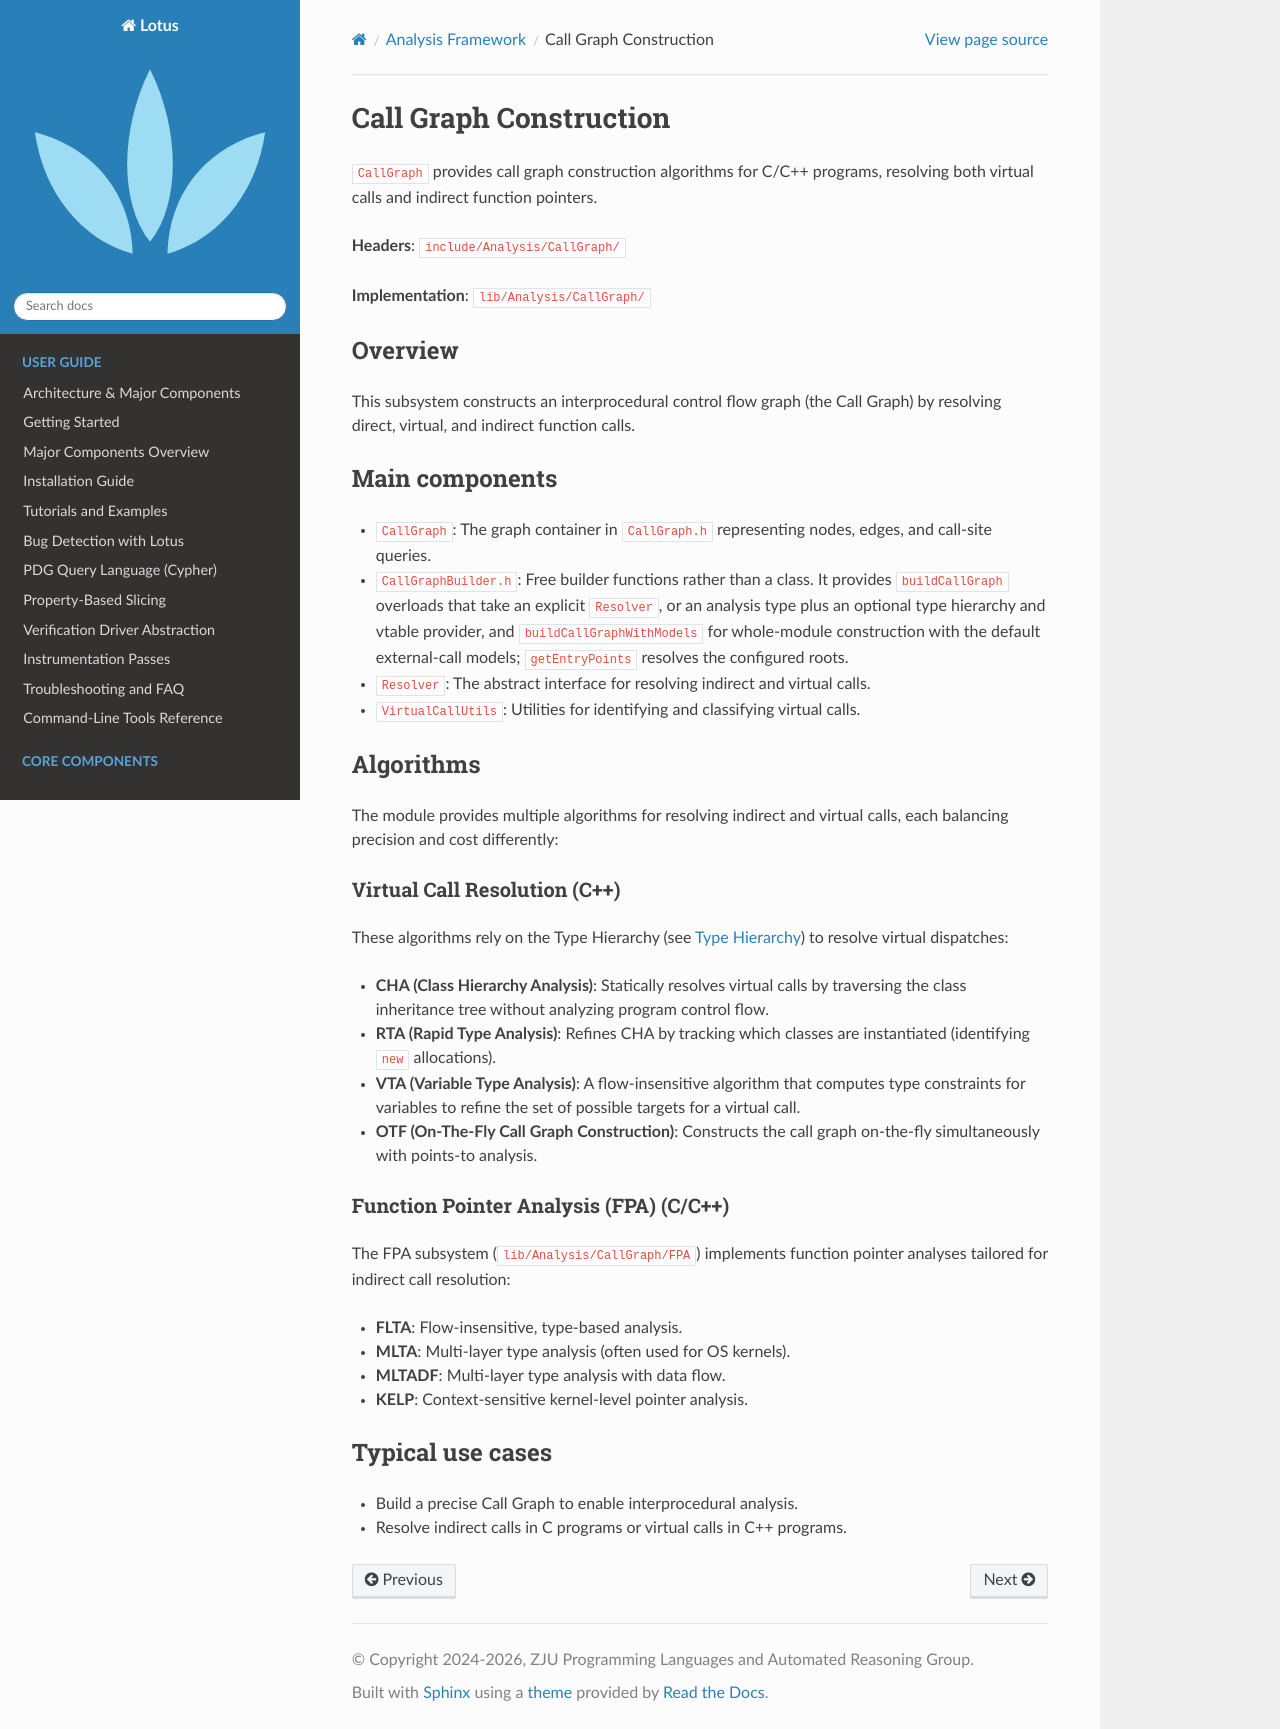

repository: ZJU-PL/lotus · page: analysis/call_graph.html · generator: sphinx

Call Graph Construction
=======================

``CallGraph`` provides call graph construction algorithms for C/C++ programs,
resolving both virtual calls and indirect function pointers.

**Headers**: ``include/Analysis/CallGraph/``

**Implementation**: ``lib/Analysis/CallGraph/``

Overview
--------

This subsystem constructs an interprocedural control flow graph (the Call Graph)
by resolving direct, virtual, and indirect function calls.

Main components
---------------

- ``CallGraph``: The graph container in ``CallGraph.h`` representing nodes,
  edges, and call-site queries.
- ``CallGraphBuilder.h``: Free builder functions rather than a class. It provides
  ``buildCallGraph`` overloads that take an explicit ``Resolver``, or an
  analysis type plus an optional type hierarchy and vtable provider, and
  ``buildCallGraphWithModels`` for whole-module construction with the default
  external-call models; ``getEntryPoints`` resolves the configured roots.
- ``Resolver``: The abstract interface for resolving indirect and virtual calls.
- ``VirtualCallUtils``: Utilities for identifying and classifying virtual calls.

Algorithms
----------

The module provides multiple algorithms for resolving indirect and virtual calls,
each balancing precision and cost differently:

Virtual Call Resolution (C++)
^^^^^^^^^^^^^^^^^^^^^^^^^^^^^

These algorithms rely on the Type Hierarchy (see :doc:`type_hierarchy`) to resolve
virtual dispatches:

- **CHA (Class Hierarchy Analysis)**: Statically resolves virtual calls by traversing
  the class inheritance tree without analyzing program control flow.
- **RTA (Rapid Type Analysis)**: Refines CHA by tracking which classes are
  instantiated (identifying ``new`` allocations).
- **VTA (Variable Type Analysis)**: A flow-insensitive algorithm that computes type
  constraints for variables to refine the set of possible targets for a virtual call.
- **OTF (On-The-Fly Call Graph Construction)**: Constructs the call graph on-the-fly
  simultaneously with points-to analysis.

Function Pointer Analysis (FPA) (C/C++)
^^^^^^^^^^^^^^^^^^^^^^^^^^^^^^^^^^^^^^^

The FPA subsystem (``lib/Analysis/CallGraph/FPA``) implements function pointer
analyses tailored for indirect call resolution:

- **FLTA**: Flow-insensitive, type-based analysis.
- **MLTA**: Multi-layer type analysis (often used for OS kernels).
- **MLTADF**: Multi-layer type analysis with data flow.
- **KELP**: Context-sensitive kernel-level pointer analysis.

Typical use cases
-----------------

- Build a precise Call Graph to enable interprocedural analysis.
- Resolve indirect calls in C programs or virtual calls in C++ programs.
